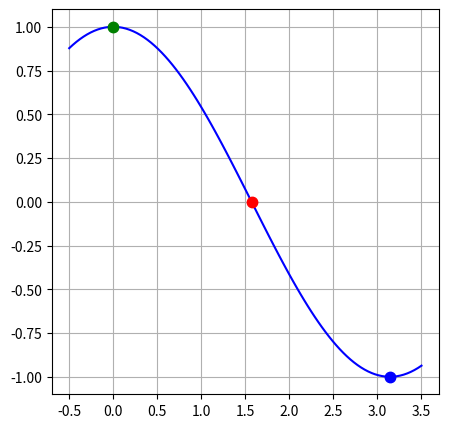

Reproduce this figure in Python.
#| echo: false
#| fig-cap: "The zero(red dot), maximum (green dot), and minimum (blue dot) of a function are illustrated."
import matplotlib.pyplot as plt
import numpy as np

x = np.linspace(-0.5,3.5,100)
y = np.cos(x)
plt.figure(figsize = (5,5))
plt.plot(x,y,'b-')
plt.plot([1.5707],[0],'r.',ms = 15)
plt.plot([3.14],[-1.0],'b.',ms = 15)
plt.plot([0],[1],'g.',ms = 15)
plt.grid()
plt.show()

import numpy as np
ab = [0,3]
y = lambda x: 5 * x**2 - 3 * x - 2
mid = ab[1]
while abs(y(mid)) > 1e-5:
  mid = (ab[0] + ab[1])/2
  
  if np.sign(y(mid)) == np.sign(ab[1]):
    ab = [ab[0],mid]
  else:
    ab = [mid,ab[1]]


print(mid)


import numpy as np

x = 2.3

while abs(np.cos(x)) > 1e-5:
  x = x + np.cos(x)/np.sin(x) 

print(x,np.cos(x))

import numpy as np
x = 3
count = 0
while abs(x - np.cos(x)) > 1e-5:
  x = np.cos(x)
  count += 1

import numpy as np
x = 3
count = 0
while abs(x - (x+5/2)**(1/3)) > 1e-8:
    x = (x+5/2)**(1/3)
    count += 1
    if count > 10000:
        break

import numpy as np
x = 3
count = 0
while abs(x - np.sqrt(4/15 * x + 8/15)) > 1e-8:
    x = np.sqrt(4/15 * x + 8/15)
    count += 1
    if count > 10000:
      print("Too many iterations. Results may not be correct!")
      break
print(x)